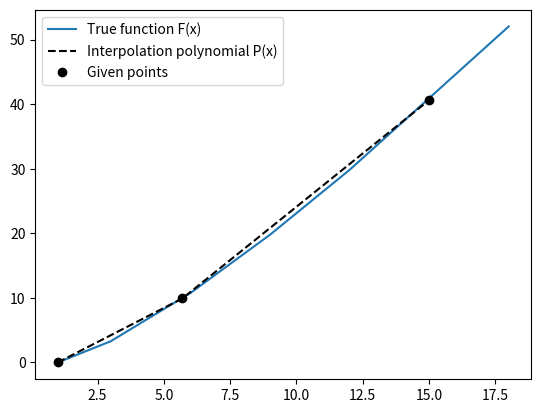

Reproduce this figure in Python.
from scipy.interpolate import lagrange
import numpy as np
import math
import matplotlib.pyplot as plt

x = np.array([1.0, 5.7, 15])
y = np.vectorize((lambda a: a * math.log(a)))

testPoint = 10
f = lagrange(x, y(x))
absError = abs(y(testPoint)-f(testPoint))

print("{0}\nP({1}) = {2}\nAbsolute error: {3:.10f}".format(f, testPoint, f(testPoint), absError))

plt.figure()
plt.plot([1,3,6,9,12,18], y([1,3,6,9,12,18]), label='True function F(x)')
plt.plot(x, f(x), '--k', label='Interpolation polynomial P(x)')
plt.plot(x, y(x), 'ok', label='Given points')
plt.legend()
plt.show()